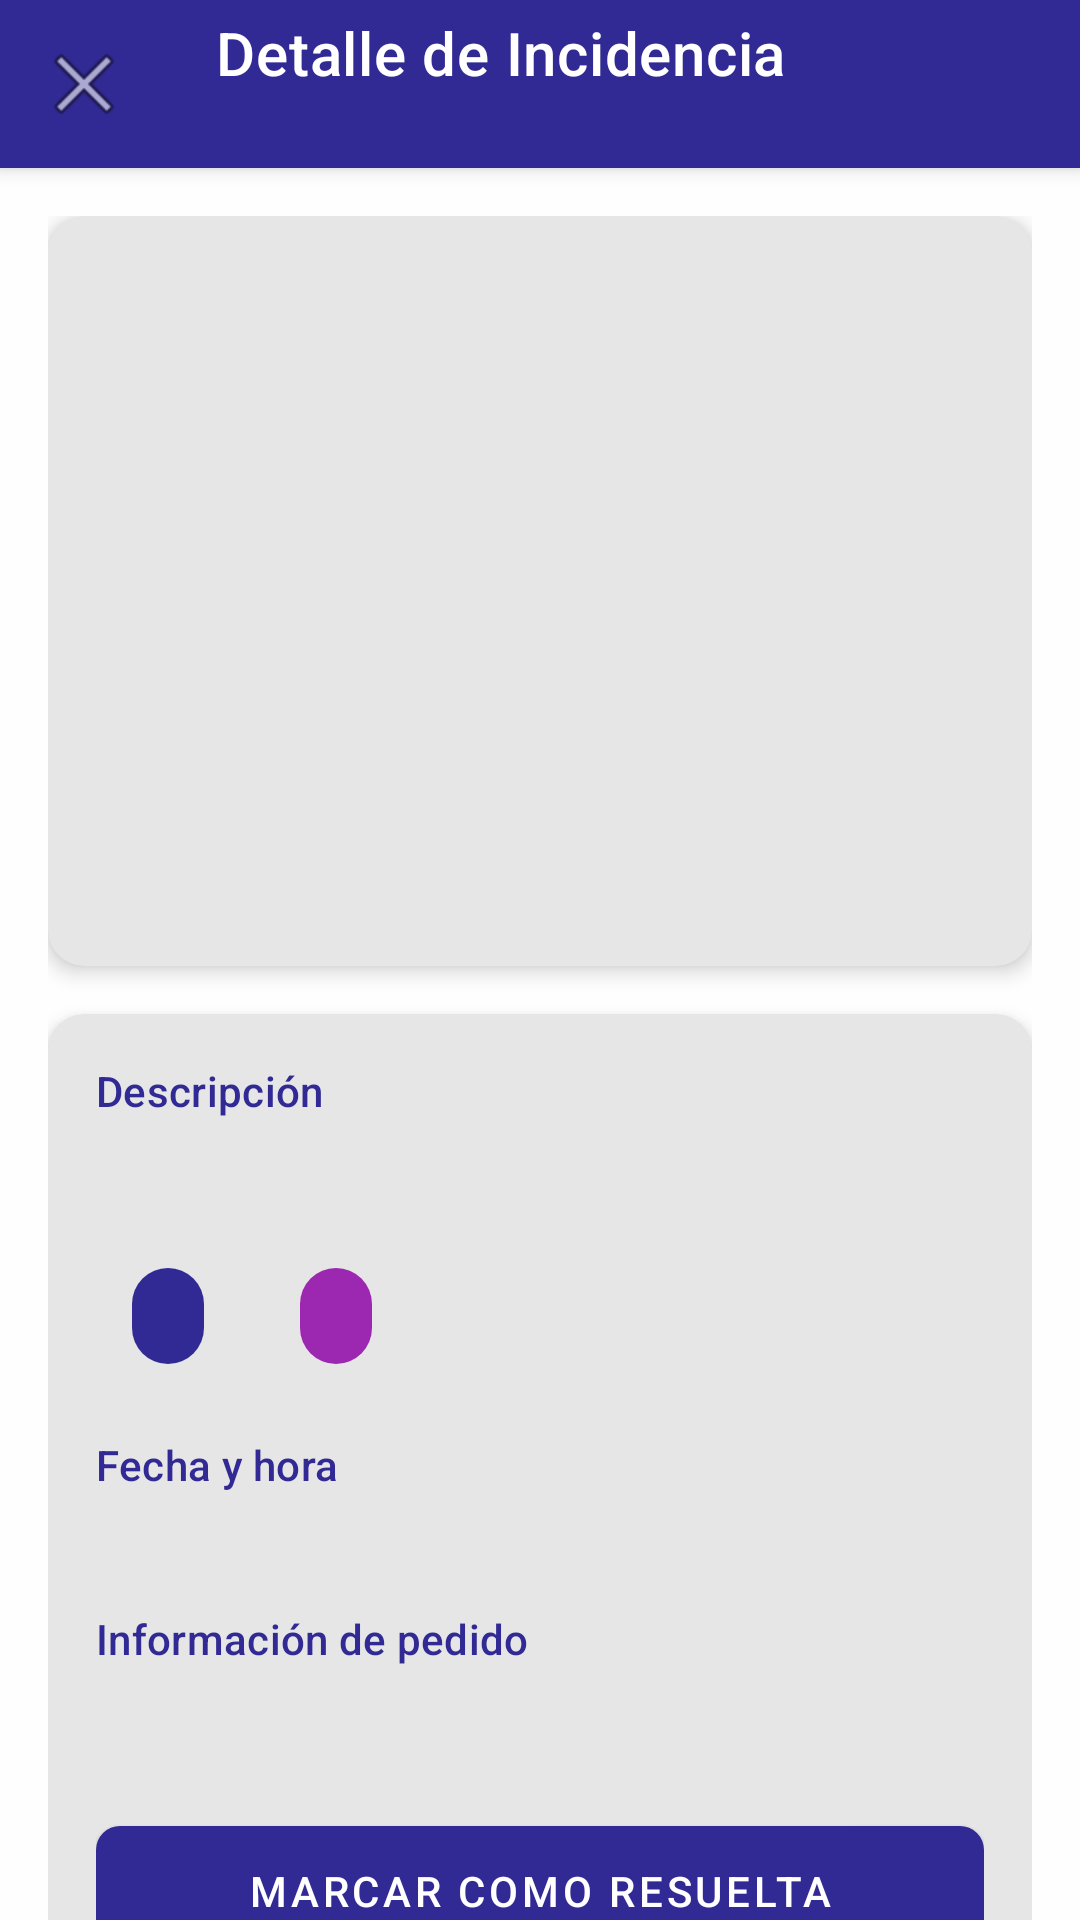

Reconstruct the res/layout file that produces this screen, plus the resources it refers to.
<!-- AndroidManifest.xml: application theme AppTheme -->
<!-- res/layout/activity_incidencia_detail.xml -->
<?xml version="1.0" encoding="utf-8"?>
<androidx.coordinatorlayout.widget.CoordinatorLayout xmlns:android="http://schemas.android.com/apk/res/android"
    xmlns:app="http://schemas.android.com/apk/res-auto"
    xmlns:tools="http://schemas.android.com/tools"
    android:layout_width="match_parent"
    android:layout_height="match_parent"
    android:background="@color/colorBackground"
    tools:context=".activities.IncidenciaDetailActivity">

    <com.google.android.material.appbar.AppBarLayout
        android:layout_width="match_parent"
        android:layout_height="wrap_content"
        android:theme="@style/App.Toolbar">

        <androidx.appcompat.widget.Toolbar
            android:id="@+id/toolbar"
            android:layout_width="match_parent"
            android:layout_height="?attr/actionBarSize"
            app:title="Detalle de Incidencia"
            app:navigationIcon="@android:drawable/ic_menu_close_clear_cancel" />
    </com.google.android.material.appbar.AppBarLayout>

    <androidx.core.widget.NestedScrollView
        android:layout_width="match_parent"
        android:layout_height="match_parent"
        app:layout_behavior="@string/appbar_scrolling_view_behavior">

        <androidx.constraintlayout.widget.ConstraintLayout
            android:layout_width="match_parent"
            android:layout_height="wrap_content"
            android:padding="16dp">

            <com.google.android.material.card.MaterialCardView
                android:id="@+id/cardFoto"
                android:layout_width="match_parent"
                android:layout_height="wrap_content"
                app:cardCornerRadius="12dp"
                app:cardElevation="4dp"
                app:layout_constraintTop_toTopOf="parent">

                <ImageView
                    android:id="@+id/ivFoto"
                    android:layout_width="match_parent"
                    android:layout_height="250dp"
                    android:contentDescription="Foto de la incidencia"
                    android:scaleType="centerCrop" />
            </com.google.android.material.card.MaterialCardView>

            <com.google.android.material.card.MaterialCardView
                android:layout_width="match_parent"
                android:layout_height="wrap_content"
                android:layout_marginTop="16dp"
                app:cardCornerRadius="12dp"
                app:cardElevation="4dp"
                app:layout_constraintTop_toBottomOf="@+id/cardFoto">

                <androidx.constraintlayout.widget.ConstraintLayout
                    android:layout_width="match_parent"
                    android:layout_height="wrap_content"
                    android:padding="16dp">

                    <TextView
                        android:id="@+id/lblDescripcion"
                        android:layout_width="wrap_content"
                        android:layout_height="wrap_content"
                        android:text="Descripción"
                        android:textColor="@color/colorPrimary"
                        android:textAppearance="?attr/textAppearanceSubtitle2"
                        app:layout_constraintStart_toStartOf="parent"
                        app:layout_constraintTop_toTopOf="parent" />

                    <TextView
                        android:id="@+id/tvDescripcion"
                        android:layout_width="0dp"
                        android:layout_height="wrap_content"
                        android:layout_marginTop="4dp"
                        android:textAppearance="?attr/textAppearanceBody1"
                        app:layout_constraintEnd_toEndOf="parent"
                        app:layout_constraintStart_toStartOf="parent"
                        app:layout_constraintTop_toBottomOf="@+id/lblDescripcion"
                        tools:text="Esta es la descripción de la incidencia que se reportó" />

                    <com.google.android.material.chip.Chip
                        android:id="@+id/chipTipo"
                        android:layout_width="wrap_content"
                        android:layout_height="wrap_content"
                        android:layout_marginTop="16dp"
                        android:textColor="@color/colorOnPrimary"
                        app:chipBackgroundColor="@color/colorPrimary"
                        app:layout_constraintStart_toStartOf="parent"
                        app:layout_constraintTop_toBottomOf="@+id/tvDescripcion"
                        tools:text="Tipo: Retraso" />

                    <com.google.android.material.chip.Chip
                        android:id="@+id/chipEstado"
                        android:layout_width="wrap_content"
                        android:layout_height="wrap_content"
                        android:layout_marginStart="8dp"
                        android:textColor="@color/colorOnPrimary"
                        app:chipBackgroundColor="@color/status_incident"
                        app:layout_constraintStart_toEndOf="@+id/chipTipo"
                        app:layout_constraintTop_toTopOf="@+id/chipTipo"
                        tools:text="Estado: Pendiente" />

                    <TextView
                        android:id="@+id/lblFecha"
                        android:layout_width="wrap_content"
                        android:layout_height="wrap_content"
                        android:layout_marginTop="16dp"
                        android:text="Fecha y hora"
                        android:textColor="@color/colorPrimary"
                        android:textAppearance="?attr/textAppearanceSubtitle2"
                        app:layout_constraintStart_toStartOf="parent"
                        app:layout_constraintTop_toBottomOf="@+id/chipTipo" />

                    <TextView
                        android:id="@+id/tvFecha"
                        android:layout_width="0dp"
                        android:layout_height="wrap_content"
                        android:layout_marginTop="4dp"
                        android:textAppearance="?attr/textAppearanceBody2"
                        app:layout_constraintEnd_toEndOf="parent"
                        app:layout_constraintStart_toStartOf="parent"
                        app:layout_constraintTop_toBottomOf="@+id/lblFecha"
                        tools:text="Fecha: 12/05/2025 15:30" />

                    <TextView
                        android:id="@+id/lblPedido"
                        android:layout_width="wrap_content"
                        android:layout_height="wrap_content"
                        android:layout_marginTop="16dp"
                        android:text="Información de pedido"
                        android:textColor="@color/colorPrimary"
                        android:textAppearance="?attr/textAppearanceSubtitle2"
                        app:layout_constraintStart_toStartOf="parent"
                        app:layout_constraintTop_toBottomOf="@+id/tvFecha" />

                    <TextView
                        android:id="@+id/tvPedidoId"
                        android:layout_width="0dp"
                        android:layout_height="wrap_content"
                        android:layout_marginTop="4dp"
                        android:textAppearance="?attr/textAppearanceBody2"
                        app:layout_constraintEnd_toEndOf="parent"
                        app:layout_constraintStart_toStartOf="parent"
                        app:layout_constraintTop_toBottomOf="@+id/lblPedido"
                        tools:text="Pedido: 12345" />

                    <com.google.android.material.button.MaterialButton
                        android:id="@+id/btnAccion"
                        style="@style/App.Button"
                        android:layout_width="match_parent"
                        android:layout_height="wrap_content"
                        android:layout_marginTop="24dp"
                        android:text="Marcar como resuelta"
                        app:layout_constraintTop_toBottomOf="@+id/tvPedidoId" />

                </androidx.constraintlayout.widget.ConstraintLayout>
            </com.google.android.material.card.MaterialCardView>
        </androidx.constraintlayout.widget.ConstraintLayout>
    </androidx.core.widget.NestedScrollView>
</androidx.coordinatorlayout.widget.CoordinatorLayout>
<!-- resources referenced by this layout -->
<resources>
  <color name="colorBackground">#FEFEFF</color>
  <color name="colorOnPrimary">#FFFFFF</color>
  <color name="colorPrimary">#312A94</color>
  <color name="status_incident">#9C27B0</color>
  <color name="colorPrimaryVariant">#585275</color>
  <color name="colorSecondary">#9F8DCA</color>
  <color name="teal_700">#FF018786</color>
  <color name="colorOnSecondary">#000000</color>
  <color name="colorSurface">#FEFEFF</color>
  <color name="colorOnBackground">#000000</color>
  <color name="colorOnSurface">#000000</color>
  <color name="error">#F44336</color>
  <color name="white">#FFFFFFFF</color>
  <color name="colorPrimaryDark">#312A94</color>
  <style name="App.CardView" parent="Widget.MaterialComponents.CardView">
          <item name="cardElevation">4dp</item>
          <item name="cardCornerRadius">12dp</item>
          <item name="rippleColor">@color/colorOnPrimary</item>
          <item name="cardPreventCornerOverlap">true</item>
      </style>
  <style name="TextAppearance.App.Headline1" parent="TextAppearance.MaterialComponents.Headline1">
          <item name="fontFamily">sans-serif-light</item>
          <item name="android:fontFamily">sans-serif-light</item>
          <item name="android:textSize">96sp</item>
      </style>
  <style name="TextAppearance.App.Headline2" parent="TextAppearance.MaterialComponents.Headline2">
          <item name="fontFamily">sans-serif-light</item>
          <item name="android:fontFamily">sans-serif-light</item>
          <item name="android:textSize">60sp</item>
      </style>
  <style name="TextAppearance.App.Headline3" parent="TextAppearance.MaterialComponents.Headline3">
          <item name="fontFamily">sans-serif</item>
          <item name="android:fontFamily">sans-serif</item>
          <item name="android:textSize">48sp</item>
      </style>
  <style name="TextAppearance.App.Headline4" parent="TextAppearance.MaterialComponents.Headline4">
          <item name="fontFamily">sans-serif</item>
          <item name="android:fontFamily">sans-serif</item>
          <item name="android:textSize">34sp</item>
      </style>
  <style name="TextAppearance.App.Headline5" parent="TextAppearance.MaterialComponents.Headline5">
          <item name="fontFamily">sans-serif</item>
          <item name="android:fontFamily">sans-serif</item>
          <item name="android:textSize">24sp</item>
      </style>
  <style name="TextAppearance.App.Headline6" parent="TextAppearance.MaterialComponents.Headline6">
          <item name="fontFamily">sans-serif-medium</item>
          <item name="android:fontFamily">sans-serif-medium</item>
          <item name="android:textSize">20sp</item>
      </style>
  <style name="TextAppearance.App.Subtitle1" parent="TextAppearance.MaterialComponents.Subtitle1">
          <item name="fontFamily">sans-serif</item>
          <item name="android:fontFamily">sans-serif</item>
          <item name="android:textSize">16sp</item>
      </style>
  <style name="TextAppearance.App.Subtitle2" parent="TextAppearance.MaterialComponents.Subtitle2">
          <item name="fontFamily">sans-serif-medium</item>
          <item name="android:fontFamily">sans-serif-medium</item>
          <item name="android:textSize">14sp</item>
      </style>
  <style name="TextAppearance.App.Body1" parent="TextAppearance.MaterialComponents.Body1">
          <item name="fontFamily">sans-serif</item>
          <item name="android:fontFamily">sans-serif</item>
          <item name="android:textSize">16sp</item>
      </style>
  <style name="TextAppearance.App.Body2" parent="TextAppearance.MaterialComponents.Body2">
          <item name="fontFamily">sans-serif</item>
          <item name="android:fontFamily">sans-serif</item>
          <item name="android:textSize">14sp</item>
      </style>
  <style name="TextAppearance.App.Caption" parent="TextAppearance.MaterialComponents.Caption">
          <item name="fontFamily">sans-serif</item>
          <item name="android:fontFamily">sans-serif</item>
          <item name="android:textSize">12sp</item>
      </style>
</resources>
